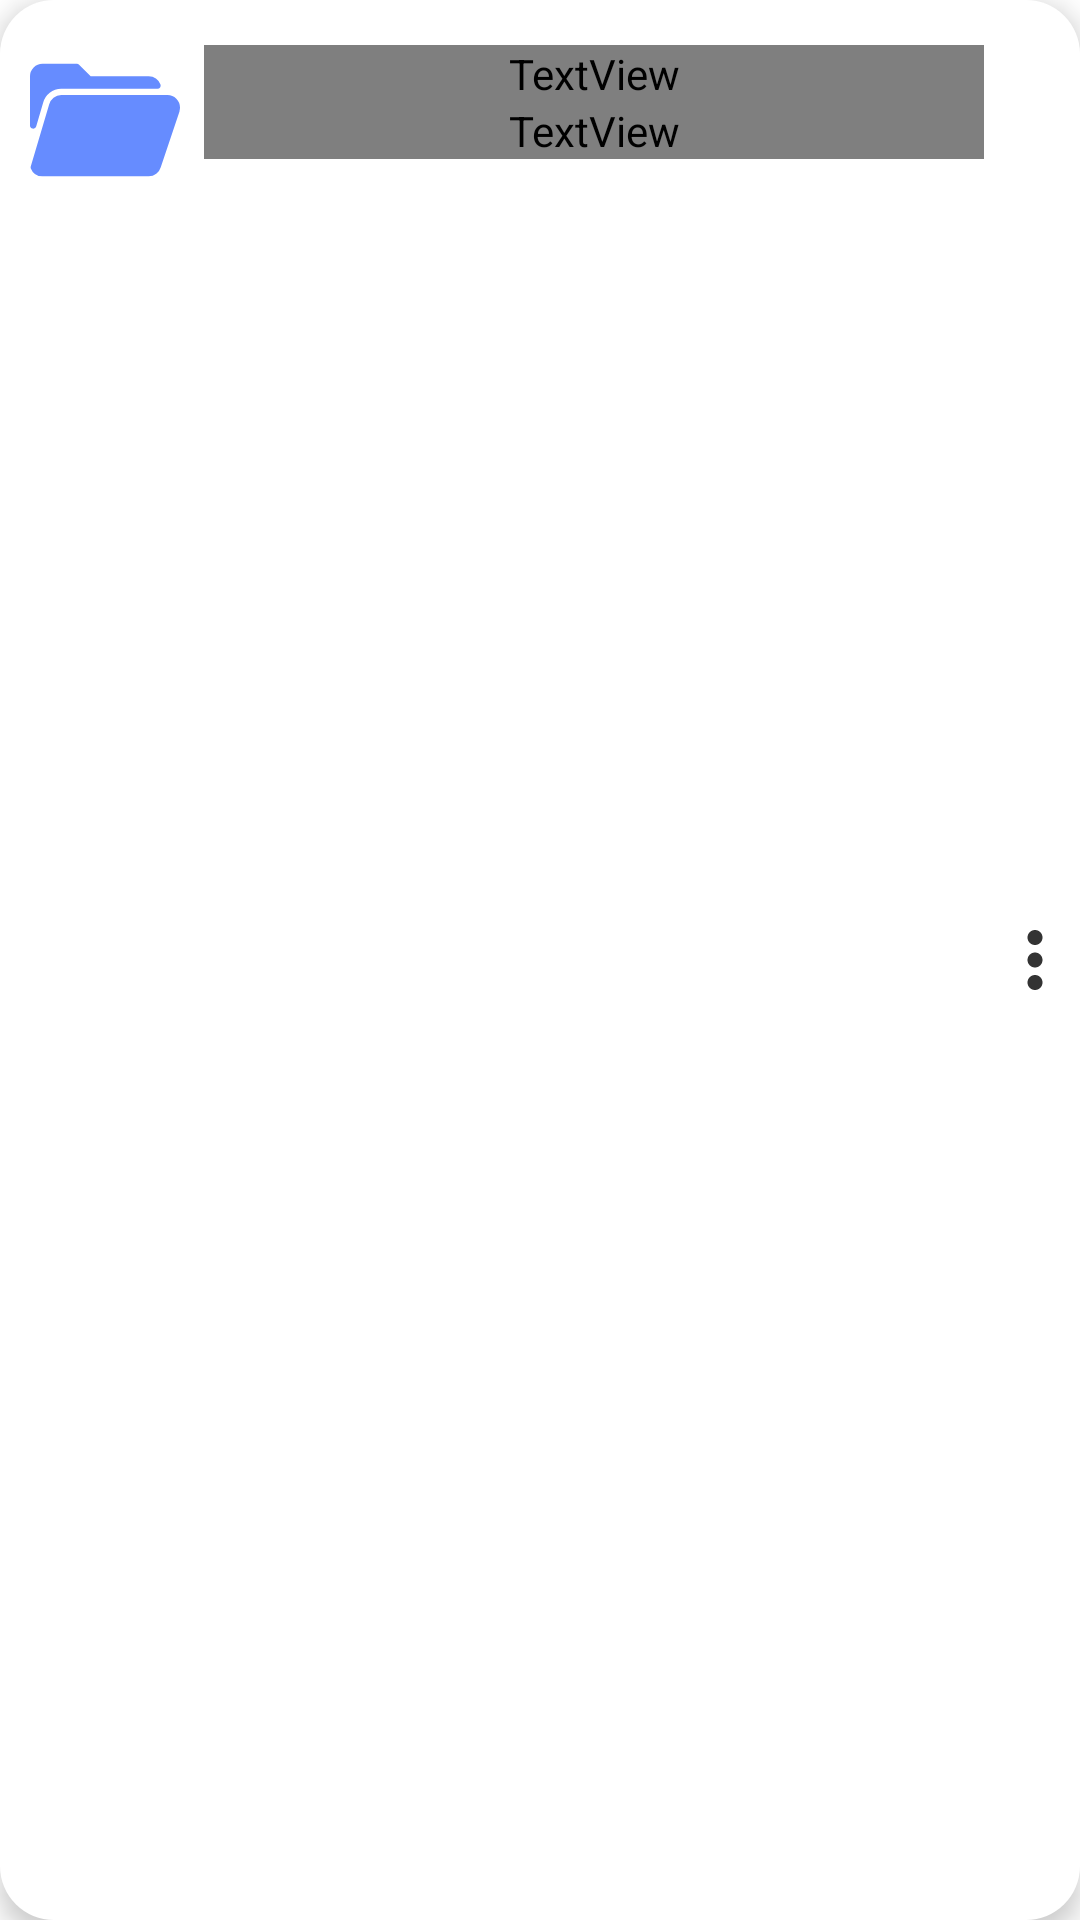

Produce the Android XML layout that renders to this screen, including the resource entries it uses.
<!-- AndroidManifest.xml: application theme Theme.Skanner -->
<!-- res/layout/rv_documents_item_layout.xml -->
<?xml version="1.0" encoding="utf-8"?>
<RelativeLayout xmlns:android="http://schemas.android.com/apk/res/android"
    android:layout_width="match_parent"
    android:layout_height="wrap_content"
    xmlns:app="http://schemas.android.com/apk/res-auto"
    xmlns:tools="http://schemas.android.com/tools"
    android:id="@+id/rlDocument"
    android:elevation="5dp"
    android:background="@drawable/dialog_fragment_bg"
    android:layout_marginTop="8dp"
    android:layout_marginBottom="8dp"
    android:layout_marginStart="16dp"
    android:layout_marginEnd="16dp"
    android:paddingTop="15dp"
    android:paddingBottom="15dp"
    android:paddingStart="10dp">

    <ImageView
        android:id="@+id/ivFolderIcon"
        android:layout_width="50dp"
        android:layout_height="50dp"
        android:src="@drawable/ic_folder"
        app:tint="@color/blue_200" />

    <LinearLayout
        android:layout_width="match_parent"
        android:layout_height="wrap_content"
        android:orientation="vertical"
        android:layout_toEndOf="@id/ivFolderIcon"
        android:layout_toStartOf="@id/ivMoreOptions"
        android:layout_marginStart="8dp"
        android:layout_marginEnd="2dp">

        <TextView
            android:id="@+id/tvDocumentName"
            android:layout_width="match_parent"
            android:layout_height="match_parent"
            tools:text="Skanner_28_11_2021_23_08"
            android:textSize="14sp"
            android:textColor="@color/black_alpha_80"
            android:fontFamily="@font/sailec_bold" />

        <TextView
            android:id="@+id/tvDocumentPages"
            android:layout_width="match_parent"
            android:layout_height="match_parent"
            tools:text="5 pages"
            android:textSize="12sp"
            android:textColor="@color/black_alpha_60"
            android:fontFamily="@font/sailec_regular" />

    </LinearLayout>

    <ImageView
        android:id="@+id/ivMoreOptions"
        android:layout_width="30dp"
        android:layout_height="30dp"
        android:layout_alignParentEnd="true"
        android:layout_centerVertical="true"
        android:src="@drawable/ic_more"
        app:tint="@color/black_alpha_80" />

</RelativeLayout>
<!-- resources referenced by this layout -->
<resources>
  <color name="black_alpha_60">#99000000</color>
  <color name="black_alpha_80">#CC000000</color>
  <color name="blue_200">#668cff</color>
  <!-- drawable dialog_fragment_bg (drawable) -->
  <?xml version="1.0" encoding="utf-8"?>
  <shape xmlns:android="http://schemas.android.com/apk/res/android"
      android:shape="rectangle">
  
      <solid android:color="@color/white" />
  
      <corners android:radius="18dp"/>
  
  </shape>
  <!-- drawable ic_folder (drawable) -->
  <vector xmlns:android="http://schemas.android.com/apk/res/android"
      android:width="24dp"
      android:height="24dp"
      android:viewportWidth="24"
      android:viewportHeight="24">
    <path
        android:pathData="M22,8H5A2,2 0,0 0,3.06 9.52h0L0.13,19.41a0.5,0.5 0,0 0,0 0.33A2,2 0,0 0,2 21H19a2,2 0,0 0,1.92 -1.45v0l3,-8.9a0.49,0.49 0,0 0,0 -0.09A1.94,1.94 0,0 0,24 10,2 2,0 0,0 22,8Z"
        android:fillColor="#303c42"/>
    <path
        android:pathData="M0.5,13.38A0.5,0.5 0,0 0,1 13L2.09,9.26v0A3,3 0,0 1,5 7H20.41a0.5,0.5 0,0 0,0.47 -0.67A2,2 0,0 0,19 5H9.71L7.85,3.15A0.5,0.5 0,0 0,7.5 3H2A2,2 0,0 0,0 5v7.88a0.5,0.5 0,0 0,0.43 0.49Z"
        android:fillColor="#303c42"/>
  </vector>
  <!-- drawable ic_more (drawable) -->
  <?xml version="1.0" encoding="UTF-8" standalone="no"?>
  <vector xmlns:android="http://schemas.android.com/apk/res/android" android:height="24dp" android:tint="#000000" android:viewportHeight="24.0" android:viewportWidth="24.0" android:width="24dp">
        
      <path android:fillColor="@android:color/white" android:pathData="M12,8c1.1,0 2,-0.9 2,-2s-0.9,-2 -2,-2 -2,0.9 -2,2 0.9,2 2,2zM12,10c-1.1,0 -2,0.9 -2,2s0.9,2 2,2 2,-0.9 2,-2 -0.9,-2 -2,-2zM12,16c-1.1,0 -2,0.9 -2,2s0.9,2 2,2 2,-0.9 2,-2 -0.9,-2 -2,-2z"/>
      
  </vector>
  <style name="Theme.Skanner" parent="Theme.MaterialComponents.DayNight.NoActionBar">
          
          <item name="colorPrimary">@color/blue_500</item>
          <item name="colorPrimaryVariant">@color/blue_700</item>
          <item name="colorOnPrimary">@color/white</item>
          
          <item name="colorSecondary">@color/teal_200</item>
          <item name="colorSecondaryVariant">@color/teal_700</item>
          <item name="colorOnSecondary">@color/black</item>
          
          <item name="android:statusBarColor" tools:targetApi="l">?attr/colorPrimaryVariant</item>
          
      </style>
  <color name="white">#FFFFFFFF</color>
  <color name="blue_500">#1a53ff</color>
  <color name="blue_700">#0000ff</color>
  <color name="teal_200">#FF03DAC5</color>
  <color name="teal_700">#FF018786</color>
  <color name="black">#FF000000</color>
</resources>
